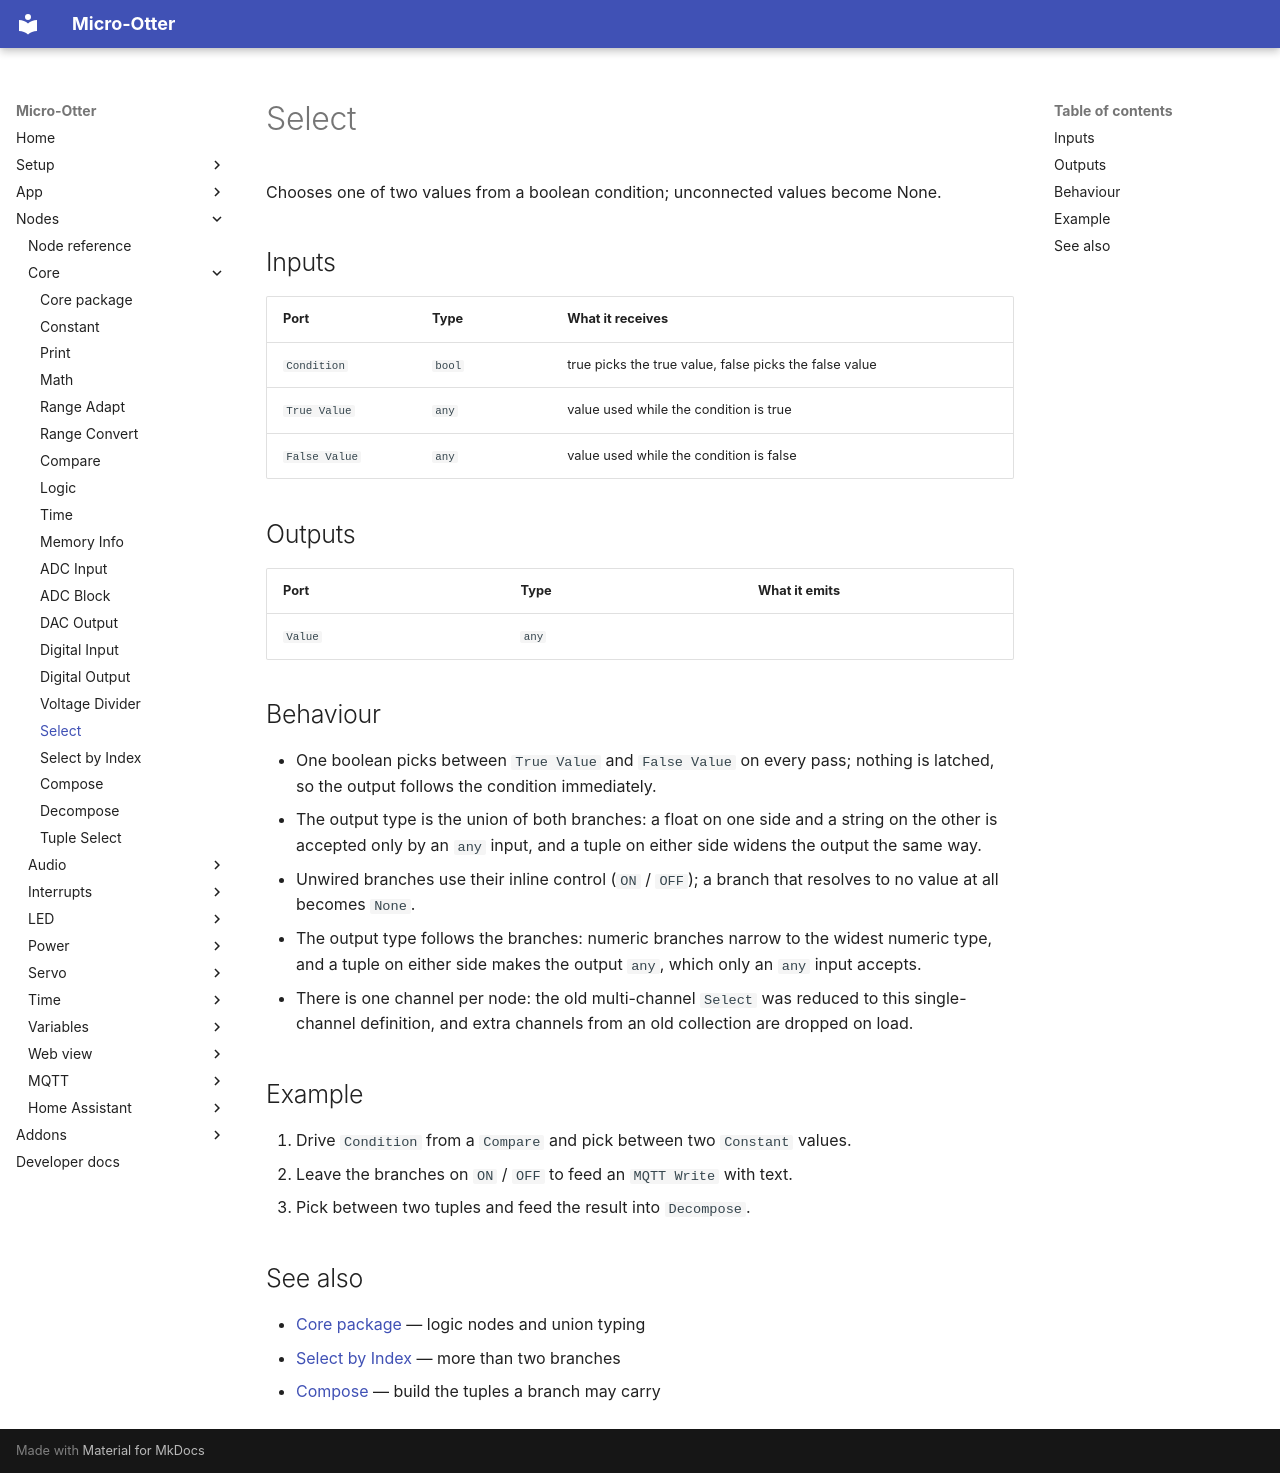

repository: dodeka12/micro-otter · page: nodes/core/select/index.html · generator: mkdocs

# Select

Chooses one of two values from a boolean condition; unconnected values become None.

## Inputs

| Port | Type | What it receives |
|---|---|---|
| `Condition` | `bool` | true picks the true value, false picks the false value |
| `True Value` | `any` | value used while the condition is true |
| `False Value` | `any` | value used while the condition is false |

## Outputs

| Port | Type | What it emits |
|---|---|---|
| `Value` | `any` |  |

## Behaviour

- One boolean picks between `True Value` and `False Value` on every pass; nothing is latched, so the
  output follows the condition immediately.
- The output type is the union of both branches: a float on one side and a string on the other is
  accepted only by an `any` input, and a tuple on either side widens the output the same way.
- Unwired branches use their inline control (`ON` / `OFF`); a branch that resolves to no value at all
  becomes `None`.
- The output type follows the branches: numeric branches narrow to the widest numeric type, and a
  tuple on either side makes the output `any`, which only an `any` input accepts.
- There is one channel per node: the old multi-channel `Select` was reduced to this single-channel
  definition, and extra channels from an old collection are dropped on load.

## Example

1. Drive `Condition` from a `Compare` and pick between two `Constant` values.
2. Leave the branches on `ON` / `OFF` to feed an `MQTT Write` with text.
3. Pick between two tuples and feed the result into `Decompose`.

## See also

- [Core package](index.md) — logic nodes and union typing
- [Select by Index](select-index.md) — more than two branches
- [Compose](compose.md) — build the tuples a branch may carry
